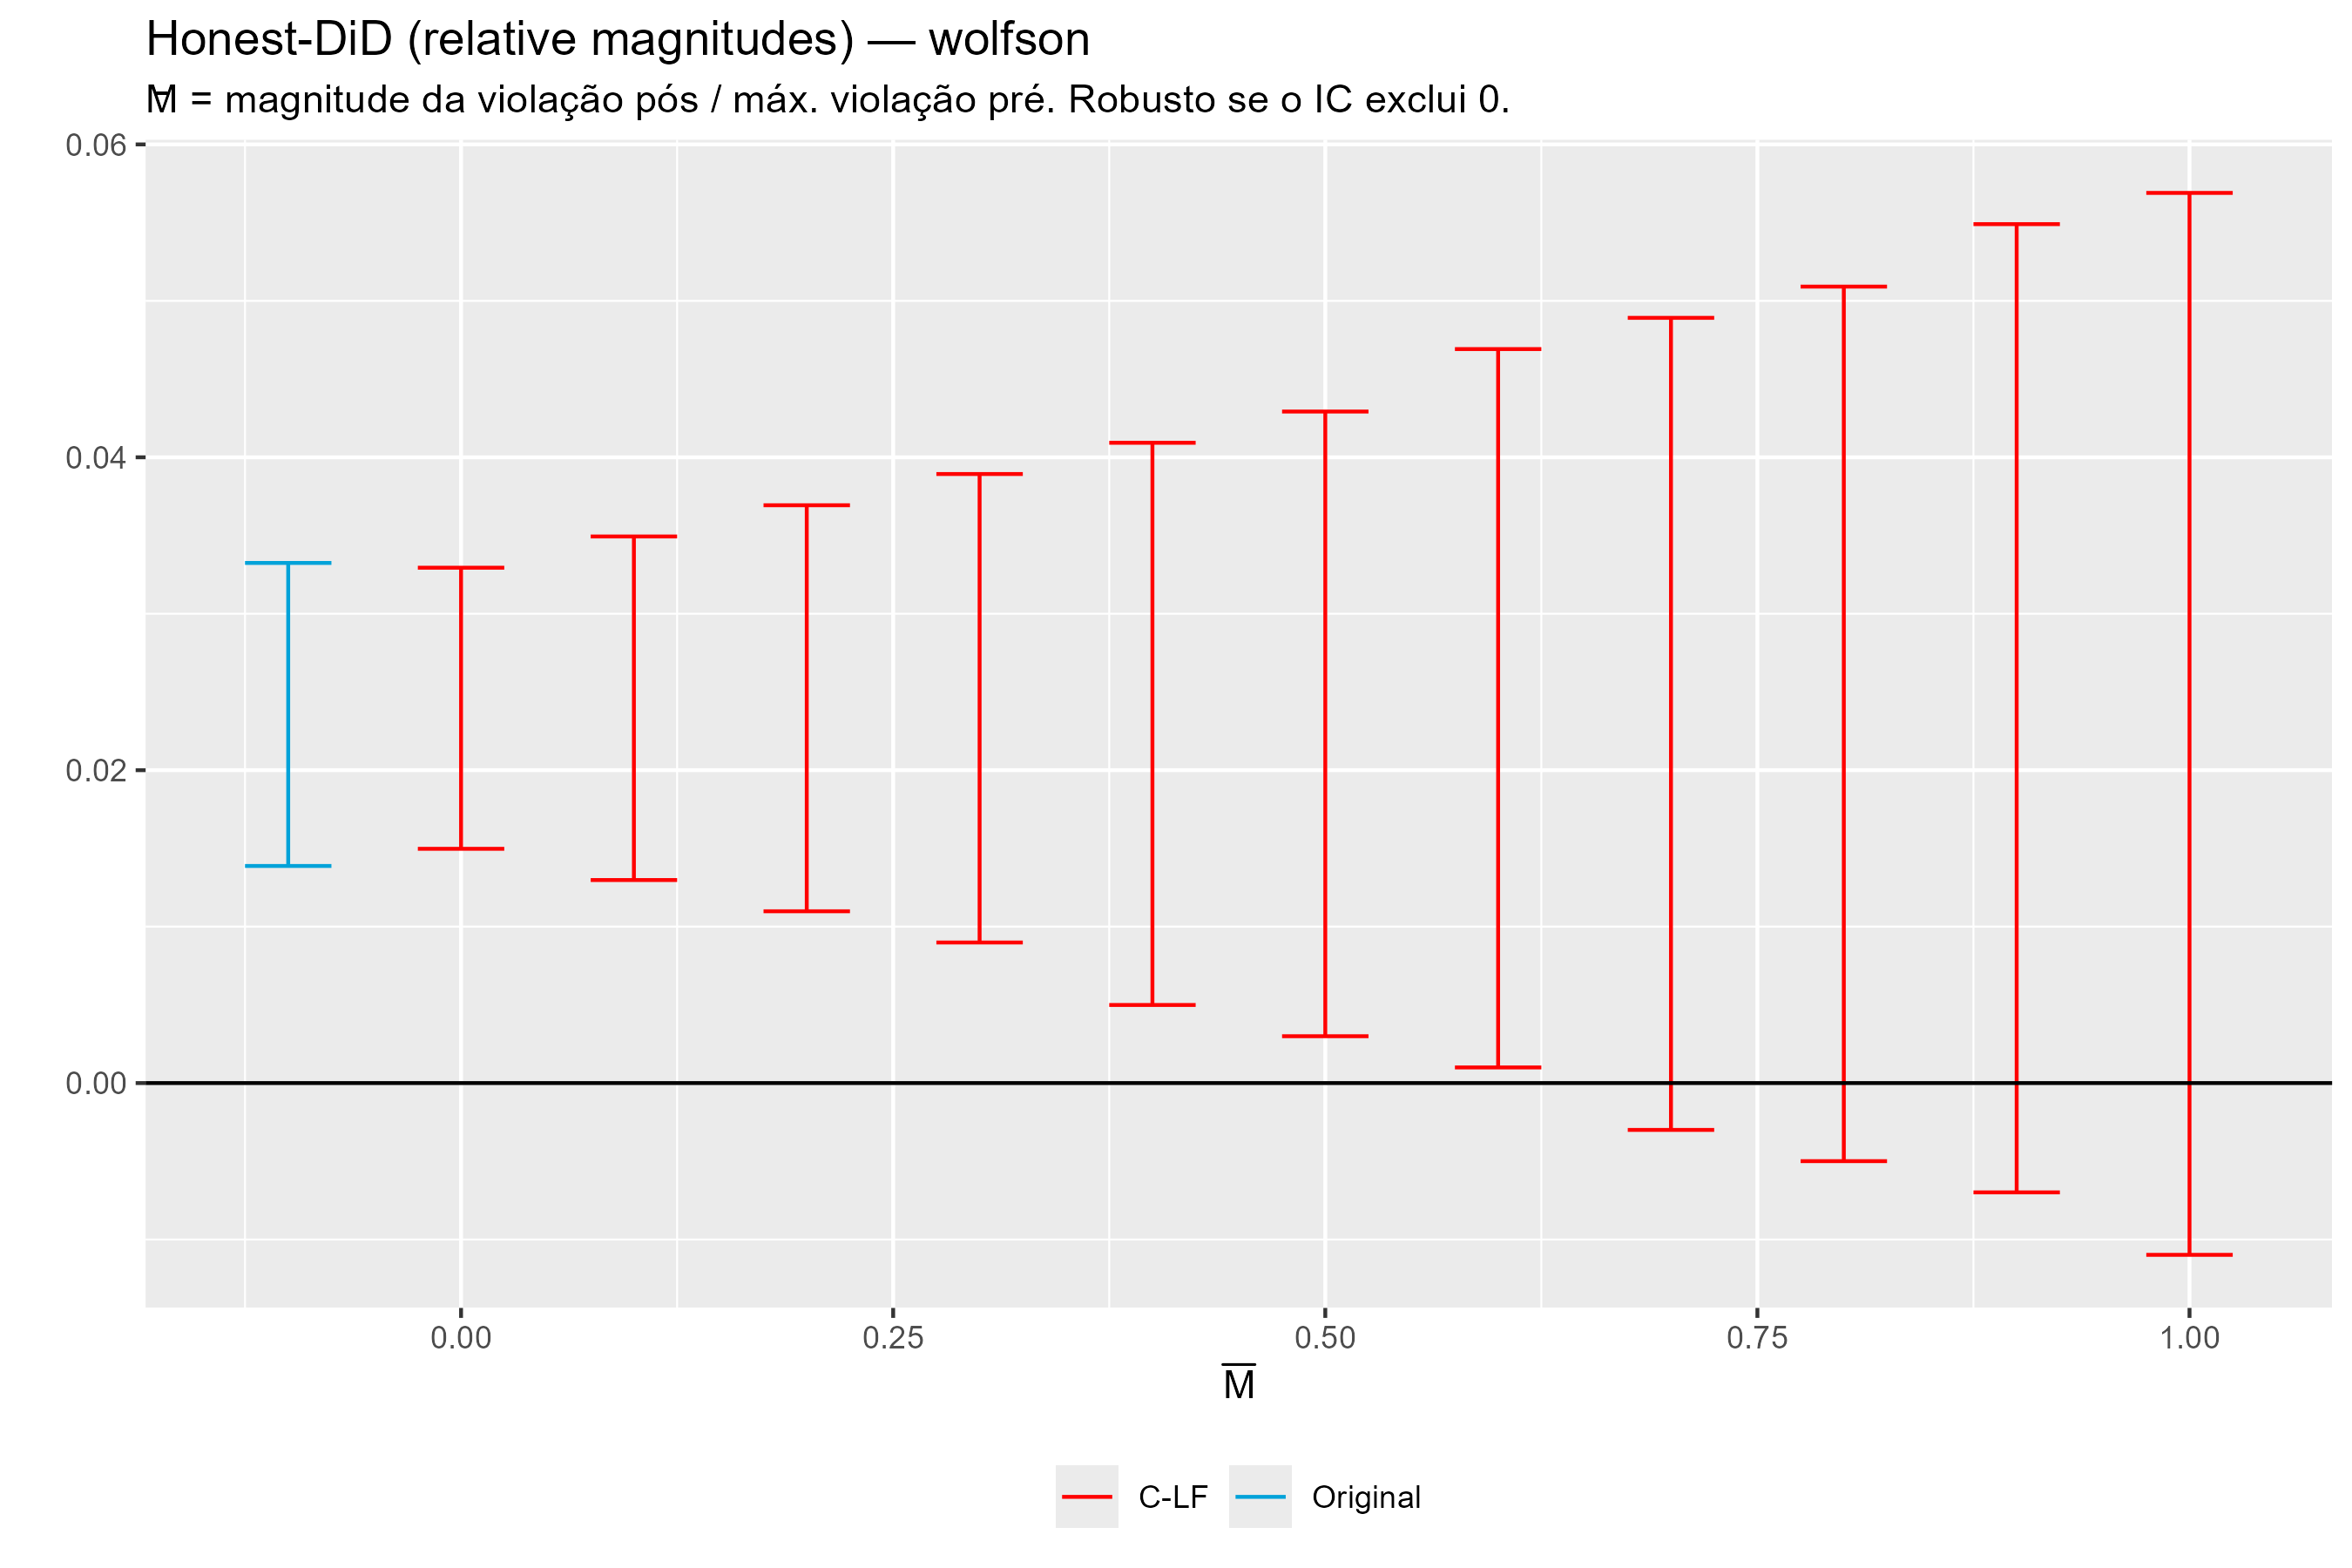

The file beside this chart, header and first rows:
lb, ub, method, Delta, Mbar
0.01497, 0.03294, C-LF, DeltaRM, 0
0.01298, 0.03494, C-LF, DeltaRM, 0.1
0.01098, 0.03694, C-LF, DeltaRM, 0.2
0.008984, 0.03893, C-LF, DeltaRM, 0.3
0.004991, 0.04093, C-LF, DeltaRM, 0.4
0.002995, 0.04292, C-LF, DeltaRM, 0.5
9.98247244867731e-4, 0.04692, C-LF, DeltaRM, 0.6
-0.002995, 0.04891, C-LF, DeltaRM, 0.7
-0.004991, 0.05091, C-LF, DeltaRM, 0.8
-0.006988, 0.0549, C-LF, DeltaRM, 0.9
-0.01098, 0.0569, C-LF, DeltaRM, 1
